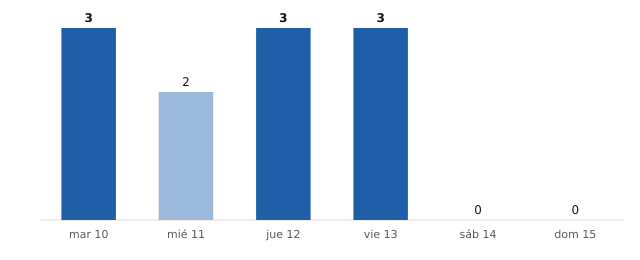

The data file committed next to this chart (first rows):
fecha, municipios_prob_90_o_mas
2026-11-10, 3
2026-11-11, 2
2026-11-12, 3
2026-11-13, 3
2026-11-14, 0
2026-11-15, 0
